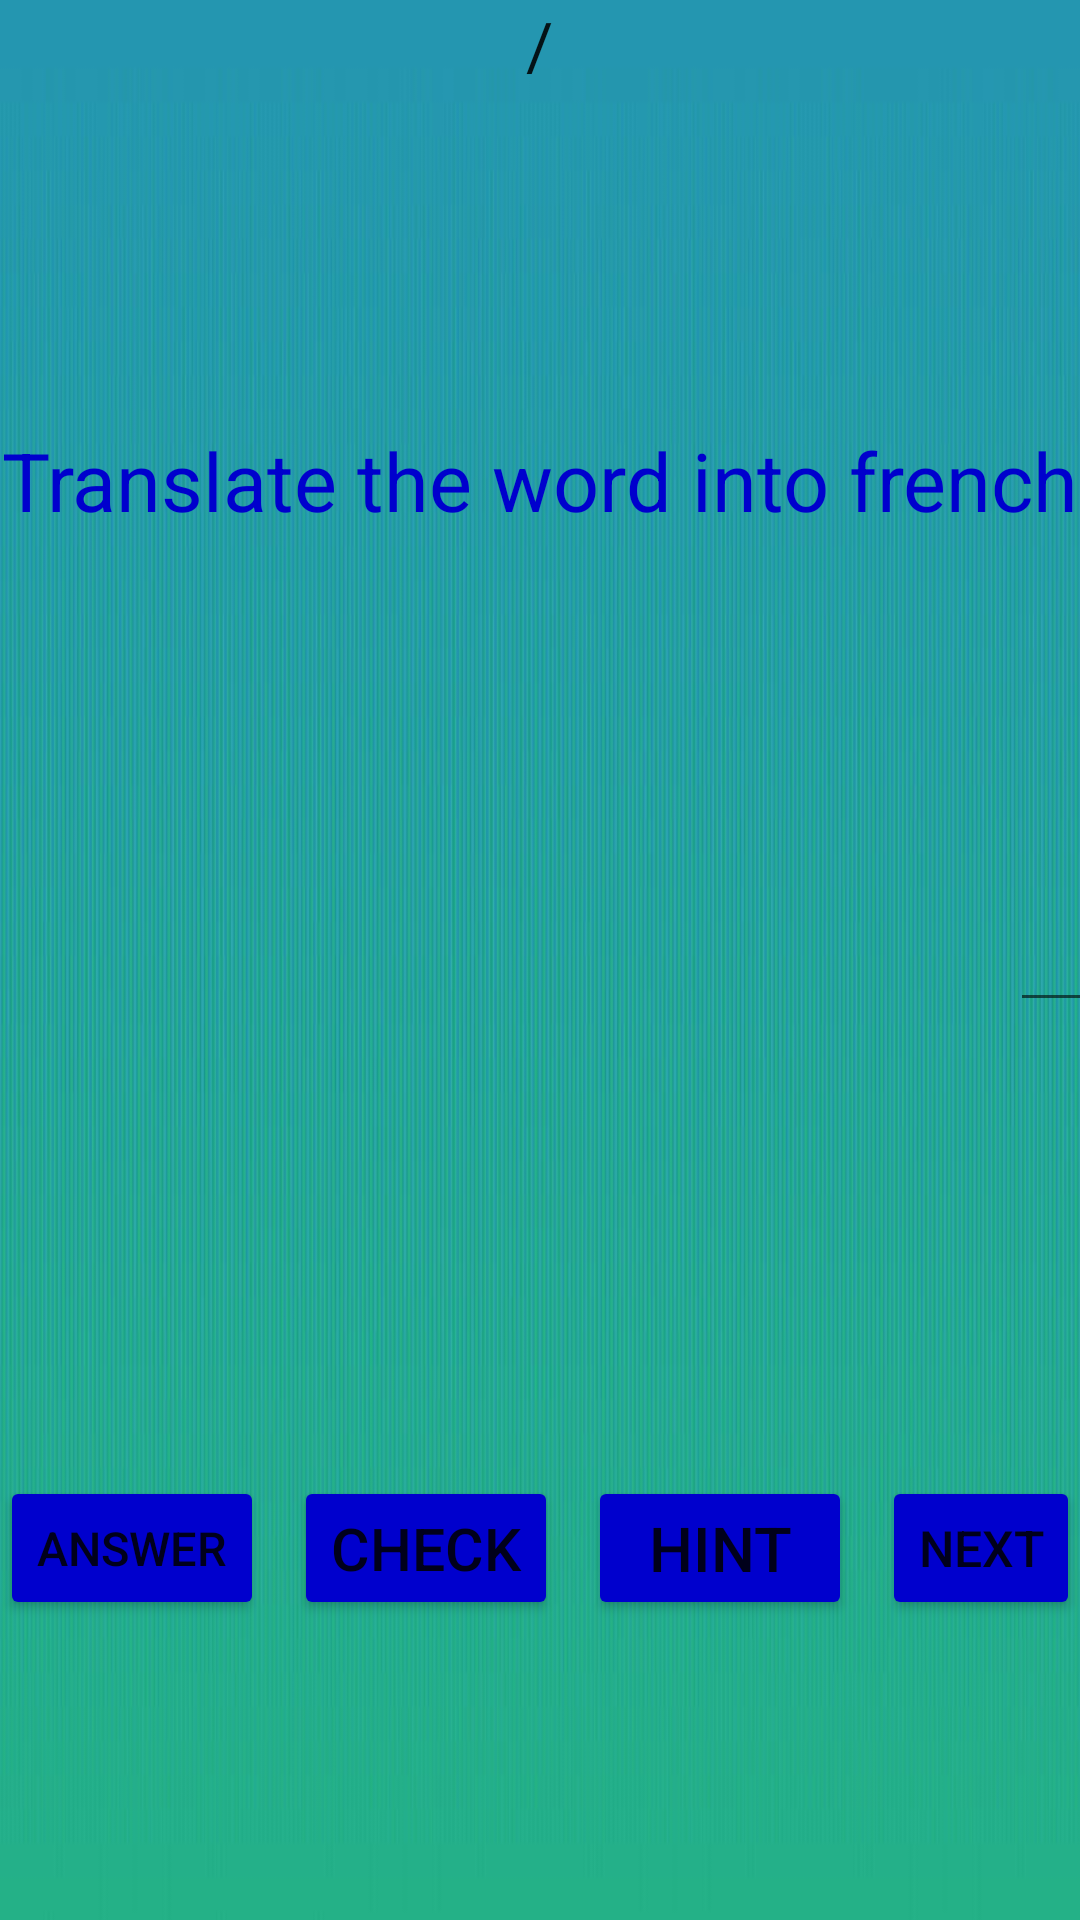

Here is an Android app screen rendered from its layout file. Give the layout XML and the strings, colors and styles it references.
<!-- AndroidManifest.xml: application theme Theme.MyApplication -->
<!-- res/layout/activity_house.xml -->
<?xml version="1.0" encoding="utf-8"?>
<androidx.constraintlayout.widget.ConstraintLayout xmlns:android="http://schemas.android.com/apk/res/android"
    xmlns:app="http://schemas.android.com/apk/res-auto"
    xmlns:tools="http://schemas.android.com/tools"
    android:layout_width="match_parent"
    android:background="@drawable/nkar"
    android:layout_height="match_parent"
    tools:context=".Themes">
    <ImageView
        app:layout_constraintHeight_percent="0.05"
        app:layout_constraintWidth_percent="0.07"
        android:layout_width="0sp"
        android:layout_height="0sp"

        android:src="@drawable/menu"
        android:onClick="showPopup"
        tools:ignore="MissingConstraints">

    </ImageView>

    <LinearLayout
        android:layout_width="match_parent"
        android:layout_height="wrap_content"
        android:orientation="horizontal"
        android:gravity="center"
        android:layout_marginTop="50dp"
        tools:ignore="MissingConstraints">
        <TextView
            android:layout_width="wrap_content"
            android:id="@+id/x"
            android:textAppearance="?android:attr/textAppearanceLarge"
            android:layout_height="wrap_content">

        </TextView>
        <TextView
            android:layout_width="wrap_content"
            android:text="/"
            android:id="@+id/slash"
            android:textAppearance="?android:attr/textAppearanceLarge"
            android:layout_height="wrap_content">

        </TextView>
        <TextView
            android:layout_width="wrap_content"
            android:textAppearance="?android:attr/textAppearanceLarge"
            android:id="@+id/y"
            android:layout_height="wrap_content">
        </TextView>
    </LinearLayout>
    <View
        android:layout_width="match_parent"
        android:id="@+id/view"
        android:layout_height="0sp"
        app:layout_constraintHeight_percent="0.2"
        tools:ignore="MissingConstraints">

    </View>

    <TextView
        android:text="@string/translate_the_word_into_french"
        app:layout_constraintTop_toBottomOf="@id/view"
        app:autoSizeTextType="uniform"
        android:gravity="center"
        android:textColor="@color/blue"
        app:layout_constraintHeight_percent="0.1"
        android:layout_width="match_parent"
        android:layout_height="0sp"
        tools:ignore="MissingConstraints">

    </TextView>
    <LinearLayout
        android:layout_width="wrap_content"
        android:gravity="center"
        android:orientation="horizontal"
        android:layout_height="match_parent"
        tools:ignore="MissingConstraints">
        <View
            android:layout_width="0dp"
            android:layout_height="match_parent"
            android:layout_weight="1">

        </View>
        <TextView
            android:layout_width="wrap_content"
            android:gravity="center"
            android:textSize="20sp"
            android:id="@+id/text"
            android:layout_height="match_parent"
            android:text=""
            tools:ignore="MissingConstraints">

        </TextView>
        <View
            android:layout_width="0dp"
            android:layout_height="match_parent"
            android:layout_weight="1">

        </View>
        <EditText
            android:layout_width="match_parent"
            android:minWidth="100dp"
            android:inputType="textNoSuggestions"
            android:id="@+id/edittext"
            android:layout_height="wrap_content">

        </EditText>
        <TextView
            android:layout_width="0dp"
            android:layout_height="wrap_content"
            android:text=""
            android:id="@+id/checked"
            android:layout_weight="1">

        </TextView>

    </LinearLayout>


    <LinearLayout
        android:layout_width="match_parent"
        android:layout_height="wrap_content"
        android:gravity="center"
        android:layout_marginBottom="100dp"
        app:layout_constraintBottom_toBottomOf="parent"
        android:orientation="horizontal">

        <Button
            android:layout_width="wrap_content"
            android:text="@string/answer"
            android:id="@+id/answer"
            app:autoSizeTextType="uniform"
            android:backgroundTint="@color/blue"

            android:layout_height="wrap_content"
            tools:ignore="UsingOnClickInXml">

        </Button>
        <View
            android:layout_width="10dp"
            android:layout_height="match_parent">

        </View>
        <Button
            android:layout_width="wrap_content"
            android:text="@string/check"
            app:autoSizeTextType="uniform"
            android:id="@+id/check"
            android:backgroundTint="@color/blue"

            android:layout_height="wrap_content"
            tools:ignore="UsingOnClickInXml">

        </Button>
        <View
            android:layout_width="10dp"
            android:layout_height="match_parent">

        </View>
        <Button
            android:layout_width="wrap_content"
            android:text="@string/hint"
            app:autoSizeTextType="uniform"
            android:backgroundTint="@color/blue"

            android:id="@+id/hint"
            android:layout_height="wrap_content"
            tools:ignore="UsingOnClickInXml">

        </Button>
        <View
            android:layout_width="10dp"
            android:layout_height="match_parent">

        </View>
        <Button
            android:layout_width="wrap_content"
            android:text="@string/next"
            android:id="@+id/next"
            app:autoSizeTextType="uniform"
            android:backgroundTint="@color/blue"
            android:layout_height="wrap_content"
            tools:ignore="UsingOnClickInXml">

        </Button>


    </LinearLayout>
    <TextView
        android:layout_width="match_parent"
        android:layout_height="wrap_content"
        android:id="@+id/textview"
        app:layout_constraintBottom_toBottomOf="parent"
        android:textSize="20sp"
        android:gravity="center"
        android:layout_marginBottom="50dp">

    </TextView>
</androidx.constraintlayout.widget.ConstraintLayout>
<!-- resources referenced by this layout -->
<resources>
  <color name="blue">#0000CD</color>
  <!-- drawable nkar: jpg bitmap (drawable, 28946 bytes) -->
  <string name="answer">Answer</string>
  <string name="check">Check</string>
  <string name="hint">Hint</string>
  <string name="next">Next</string>
  <string name="translate_the_word_into_french">Translate the word into french</string>
  <style name="Theme.MyApplication" parent="Theme.MaterialComponents.DayNight.DarkActionBar">
          
          <item name="colorPrimary">@color/purple_500</item>
          <item name="colorPrimaryVariant">@color/purple_700</item>
          <item name="colorOnPrimary">@color/white</item>
          
          <item name="colorSecondary">@color/teal_200</item>
          <item name="windowActionBar">false</item>
          <item name="windowNoTitle">true</item>
          <item name="colorSecondaryVariant">@color/teal_700</item>
          <item name="colorOnSecondary">@color/black</item>
          
          <item name="android:statusBarColor">?attr/colorPrimaryVariant</item>
          
      </style>
  <color name="purple_500">#FF6200EE</color>
  <color name="purple_700">#FF3700B3</color>
  <color name="white">#FFFFFFFF</color>
  <color name="teal_200">#FF03DAC5</color>
  <color name="teal_700">#FF018786</color>
  <color name="black">#FF000000</color>
</resources>
